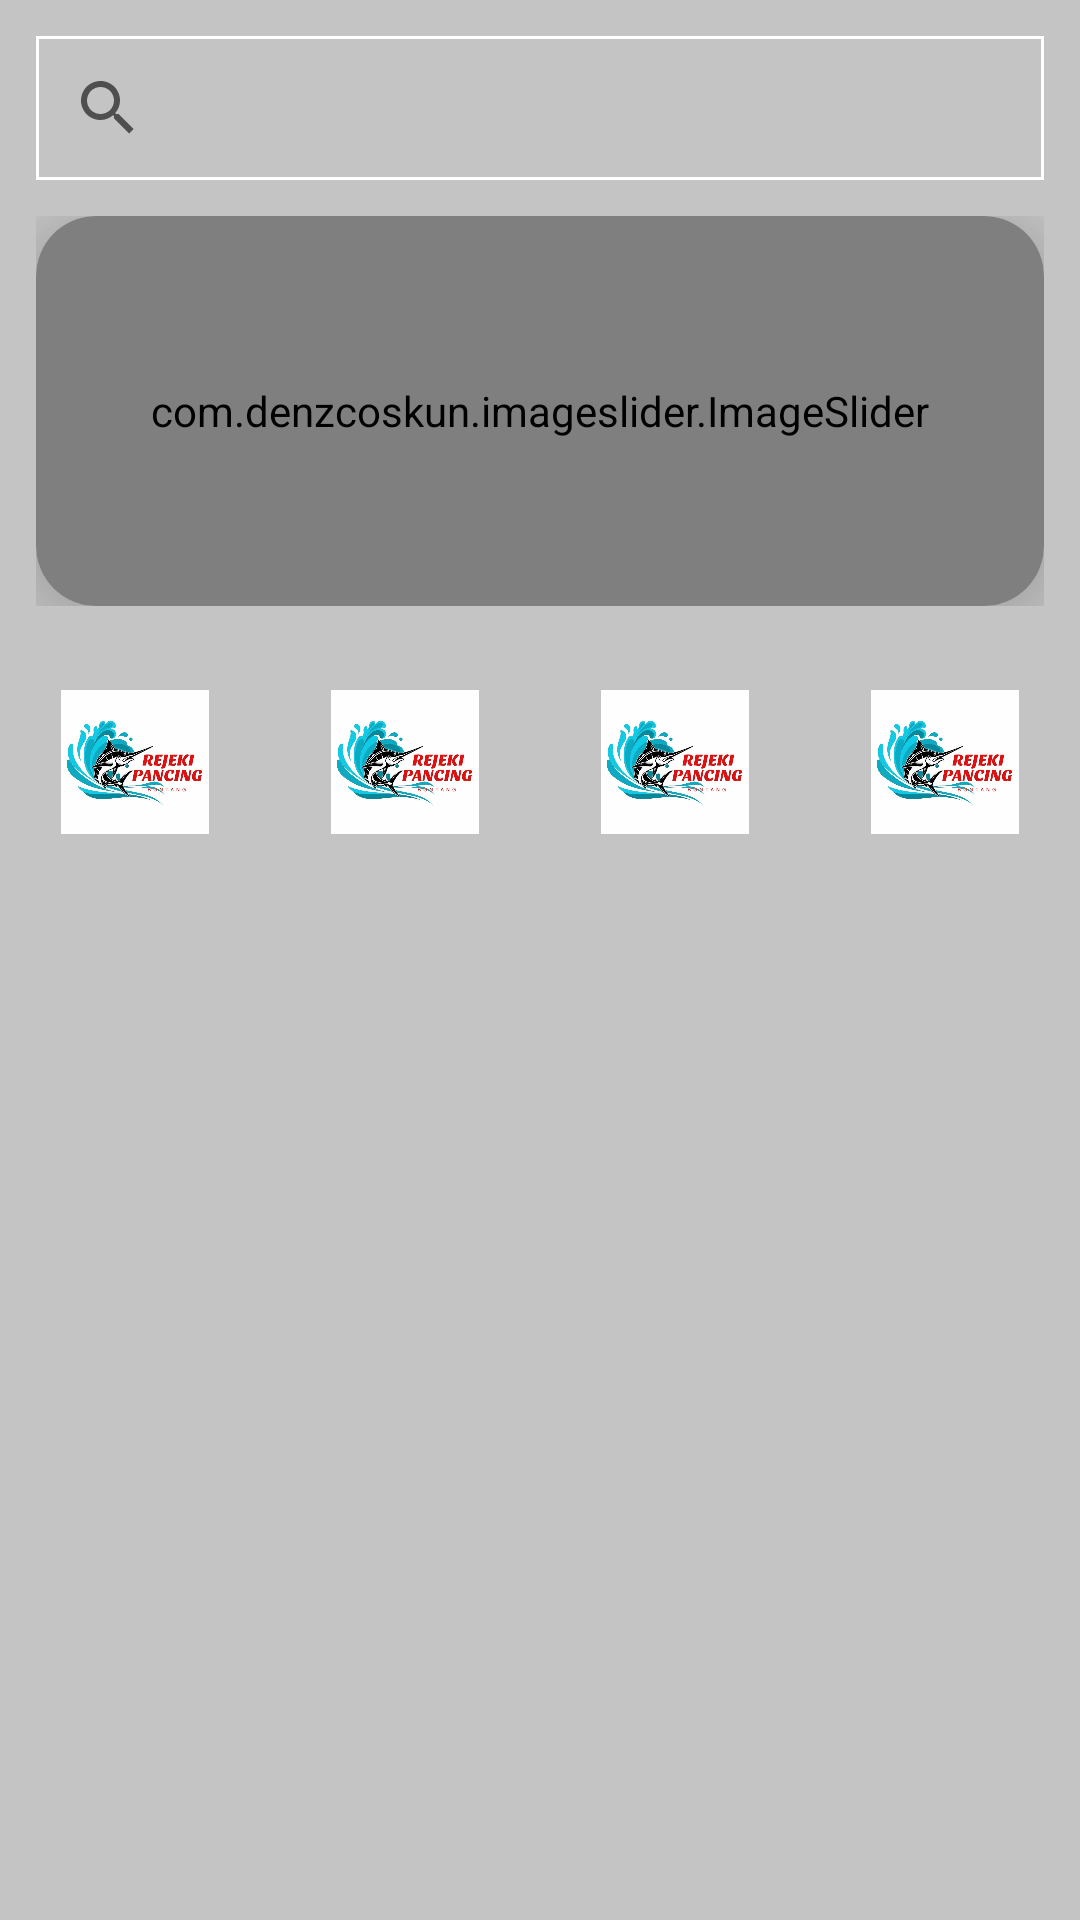

Layout XML and referenced resources for this Android screen:
<!-- AndroidManifest.xml: application theme Theme.Sambongrejo -->
<!-- res/layout/fragment_home.xml -->
<?xml version="1.0" encoding="utf-8"?>
<LinearLayout xmlns:android="http://schemas.android.com/apk/res/android"
    xmlns:tools="http://schemas.android.com/tools"
    android:layout_width="match_parent"
    android:layout_height="match_parent"
    xmlns:app="http://schemas.android.com/apk/res-auto"
    android:background="@color/gray"
    android:orientation="vertical"
    tools:context=".ImageSliderActivity">

    <androidx.appcompat.widget.SearchView
        android:id="@+id/searchBar"
        android:background="@drawable/bg_outline"
        android:layout_marginTop="12dp"
        android:layout_marginHorizontal="12dp"
        android:layout_width="match_parent"
        android:layout_height="wrap_content"/>

    <RelativeLayout
        android:layout_width="match_parent"
        android:layout_height="130dp"
        android:layout_margin="12dp">

        <androidx.cardview.widget.CardView
            android:layout_width="match_parent"
            android:layout_height="200dp"
            app:cardElevation="20dp"
            app:cardCornerRadius="20dp">

            <com.denzcoskun.imageslider.ImageSlider
                android:id="@+id/imageSlider"
                android:layout_width="match_parent"
                android:layout_height="match_parent"
                app:iss_period="1000"
                app:iss_delay="1000"
                app:iss_auto_cycle="true"
                app:iss_corner_radius="20"
                app:iss_title_background="@color/primary">

            </com.denzcoskun.imageslider.ImageSlider>

        </androidx.cardview.widget.CardView>

    </RelativeLayout>

    <ProgressBar
        android:id="@+id/mProgressBar"
        style="?android:attr/progressBarStyleHorizontal"
        android:layout_width="match_parent"
        android:layout_height="wrap_content"
        android:indeterminate="true"
        android:indeterminateBehavior="cycle"
        android:visibility="gone" />

    <androidx.appcompat.widget.LinearLayoutCompat
        android:layout_width="match_parent"
        android:layout_height="wrap_content"
        android:orientation="horizontal"
        android:weightSum="4"
        android:layout_marginTop="16dp">
        <ImageView
            android:id="@+id/kategori1"
            android:layout_width="48dp"
            android:layout_height="48dp"
            android:layout_weight="1"
            android:src="@drawable/logo"/>

        <ImageView
            android:id="@+id/kategori2"
            android:layout_width="48dp"
            android:layout_height="48dp"
            android:layout_weight="1"
            android:src="@drawable/logo"/>

        <ImageView
            android:id="@+id/kategori3"
            android:layout_width="48dp"
            android:layout_height="48dp"
            android:layout_weight="1"
            android:src="@drawable/logo"/>

        <ImageView
            android:id="@+id/kategori4"
            android:layout_width="48dp"
            android:layout_height="48dp"
            android:layout_weight="1"
            android:src="@drawable/logo"/>

    </androidx.appcompat.widget.LinearLayoutCompat>

    <androidx.recyclerview.widget.RecyclerView
        android:id="@+id/recyclerView"
        android:layout_width="match_parent"
        android:layout_height="match_parent"
        android:layout_marginTop="16dp"
        android:padding="@dimen/padding_layout"
        android:layout_marginBottom="16dp"
        android:layout_weight="1" />

    <androidx.cardview.widget.CardView
        android:layout_margin="@dimen/padding_layout"
        android:layout_width="match_parent"
        android:layout_height="wrap_content"
        android:backgroundTint="@color/primary">

    </androidx.cardview.widget.CardView>

</LinearLayout>
<!-- resources referenced by this layout -->
<resources>
  <color name="gray">#C4C4C4</color>
  <color name="primary">@color/purple_500</color>
  <dimen name="padding_layout">16dp</dimen>
  <!-- drawable bg_outline (drawable) -->
  <?xml version="1.0" encoding="UTF-8"?>
  <shape xmlns:android="http://schemas.android.com/apk/res/android"
      android:padding="12dp"
      android:shape="rectangle" >
      <solid android:color="#00000000" />
      <stroke
          android:width="1dp"
          android:color="@color/white" />
  </shape>
  <!-- drawable logo: jpg bitmap (drawable, 170280 bytes) -->
  <style name="Theme.Sambongrejo" parent="Theme.MaterialComponents.Light.NoActionBar">
          
          <item name="colorPrimary">@color/BLUE</item>
          <item name="colorPrimaryDark">@color/primary</item>
          <item name="colorAccent">@color/orange2</item>
          <item name="colorPrimaryVariant">@color/orange2</item>
          <item name="colorOnPrimary">@color/white</item>
          
          <item name="colorSecondary">@color/teal_200</item>
          <item name="colorSecondaryVariant">@color/teal_700</item>
          <item name="colorOnSecondary">@color/black</item>
          
          <item name="android:statusBarColor" tools:targetApi="l">?attr/colorPrimaryVariant</item>
          
      </style>
  <color name="purple_500">#FF6200EE</color>
  <color name="white">#FFFFFFFF</color>
  <color name="BLUE">#FF00CCFF</color>
  <color name="orange2">#FFBB86FC</color>
  <color name="teal_200">#FF03DAC5</color>
  <color name="teal_700">#FF018786</color>
  <color name="black">#FF000000</color>
</resources>
